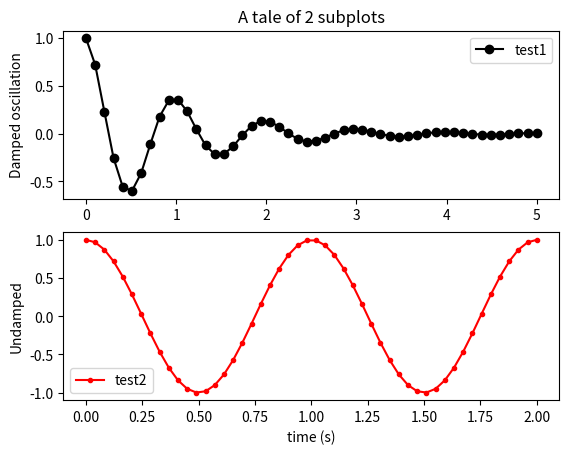

The matplotlib source for this figure:
"""
Simple demo with multiple subplots.
"""
import numpy as np
import matplotlib.pyplot as plt


x1 = np.linspace(0.0, 5.0)
x2 = np.linspace(0.0, 2.0)

y1 = np.cos(2 * np.pi * x1) * np.exp(-x1)
y2 = np.cos(2 * np.pi * x2)

plt.subplot(2, 1, 1)
plt.plot(x1, y1, 'ko-',label='test1')
plt.title('A tale of 2 subplots')
plt.ylabel('Damped oscillation')
plt.legend()

plt.subplot(2, 1, 2)
plt.plot(x2, y2, 'r.-',label='test2')
plt.xlabel('time (s)')
plt.ylabel('Undamped')

plt.legend()

plt.show()
